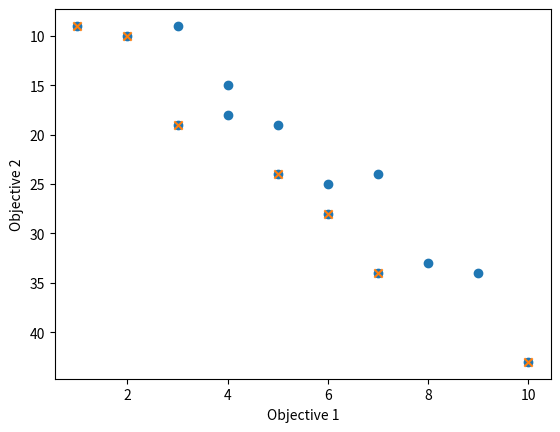

This figure's Python source:
# -*- coding: utf-8 -*-
"""
Spyder Editor

This is a temporary script file.
"""
import numpy as np
import itertools
import matplotlib.pyplot as plt





#Zadane vrijednosti
cijena = [4,3,2,1]
vrijednosti = np.array([[4,7,3,5],[2,2,2,3],[3,1,4,7]])

#Varijable
#Suma zadovoljstava po zadatku
totalValues=vrijednosti[0]+vrijednosti[1]+vrijednosti[2]
comboCost = []
comboCostSatisfaction = []
#Plot axes
satisfaction=[]
cost=[]
#Izrada kombinacija
for L in range(0, len(cijena)+1):
    for subset in itertools.combinations(cijena, L):
        #Pohrani cijenu kombinacije i kombinaciju u listu
        comboCost.append((np.sum(subset), list(subset)))
    
for i in range(1, len(comboCost)):
    #Suma zadovoljstava po zadatku
    currentTotal = vrijednosti[0]+vrijednosti[1]+vrijednosti[2]
    #Uzmi presjek kako bi se vidjelo koji zadaci nisu ispunjeni u kombinaciji

    A = set(comboCost[i][1]) ^ set(cijena)
    #Makni one zadatke koji nisu u trenutnoj kombinaciji
    for k in A:
        currentTotal[k-1]=0

    #Zbroji zadovoljstvo po zadacima u jedinstvenu vrijednost
    currentSatisfaction=np.sum(currentTotal)
    #Pohrani zadovoljstvo, cijenu i pripadnu kombinaciju u listu L
    comboCostSatisfaction.append((currentSatisfaction, comboCost[i][0], comboCost[i][1]))   

#sortiraj sa prvim največim
comboCostSatisfaction.sort()
comboCostSatisfaction.reverse()

print("One Objective problem")
#ispiši samo one kojima je vrijednost cijene manja od 6
for l in comboCostSatisfaction:
    if l[1]<=6:
       print(l)

#Pohrani vrijednosti cijene i zadovoljstva u varijable za osi    
for l in comboCostSatisfaction:
    satisfaction.append(l[0])
    cost.append(l[1])


#MO
#Traži li se fronta sa gornje ili doljnje strane
maxY=False
correct_pareto_front=[]
sorted_list = sorted([[cost[i], satisfaction[i]] for i in range(len(cost))], reverse=maxY)
pareto_front = [sorted_list[0]]
for pair in sorted_list[1:]:
    if maxY:
        if pair[1] <= pareto_front[-1][1]:
            pareto_front.append(pair)
    else:
        if pair[1] >= pareto_front[-1][1]:
            pareto_front.append(pair)

correct_pareto_front.append(pareto_front[0])
for c in range(1,len(pareto_front)):
    if c==len(pareto_front)-1:
        correct_pareto_front.append(pareto_front[c])
        break;
    if maxY and not (pareto_front[c][1]>pareto_front[c+1][1] and pareto_front[c][0]==pareto_front[c+1][0]) and not(pareto_front[c][1]==pareto_front[c-1][1] and pareto_front[c][0]<pareto_front[c-1][0]):
        correct_pareto_front.append(pareto_front[c])
    if not maxY and not (pareto_front[c][1]<pareto_front[c+1][1] and pareto_front[c][0]==pareto_front[c+1][0]) and not(pareto_front[c][1]==pareto_front[c-1][1] and pareto_front[c][0]>pareto_front[c-1][0]):
        correct_pareto_front.append(pareto_front[c])

plt.scatter(cost,satisfaction)
pf_X = [pair[0] for pair in correct_pareto_front]
pf_Y = [pair[1] for pair in correct_pareto_front]
plt.scatter(pf_X, pf_Y, marker='x')
plt.xlabel("Objective 1")
plt.ylabel("Objective 2")
print(correct_pareto_front)
plt.gca().invert_yaxis()
plt.show()
